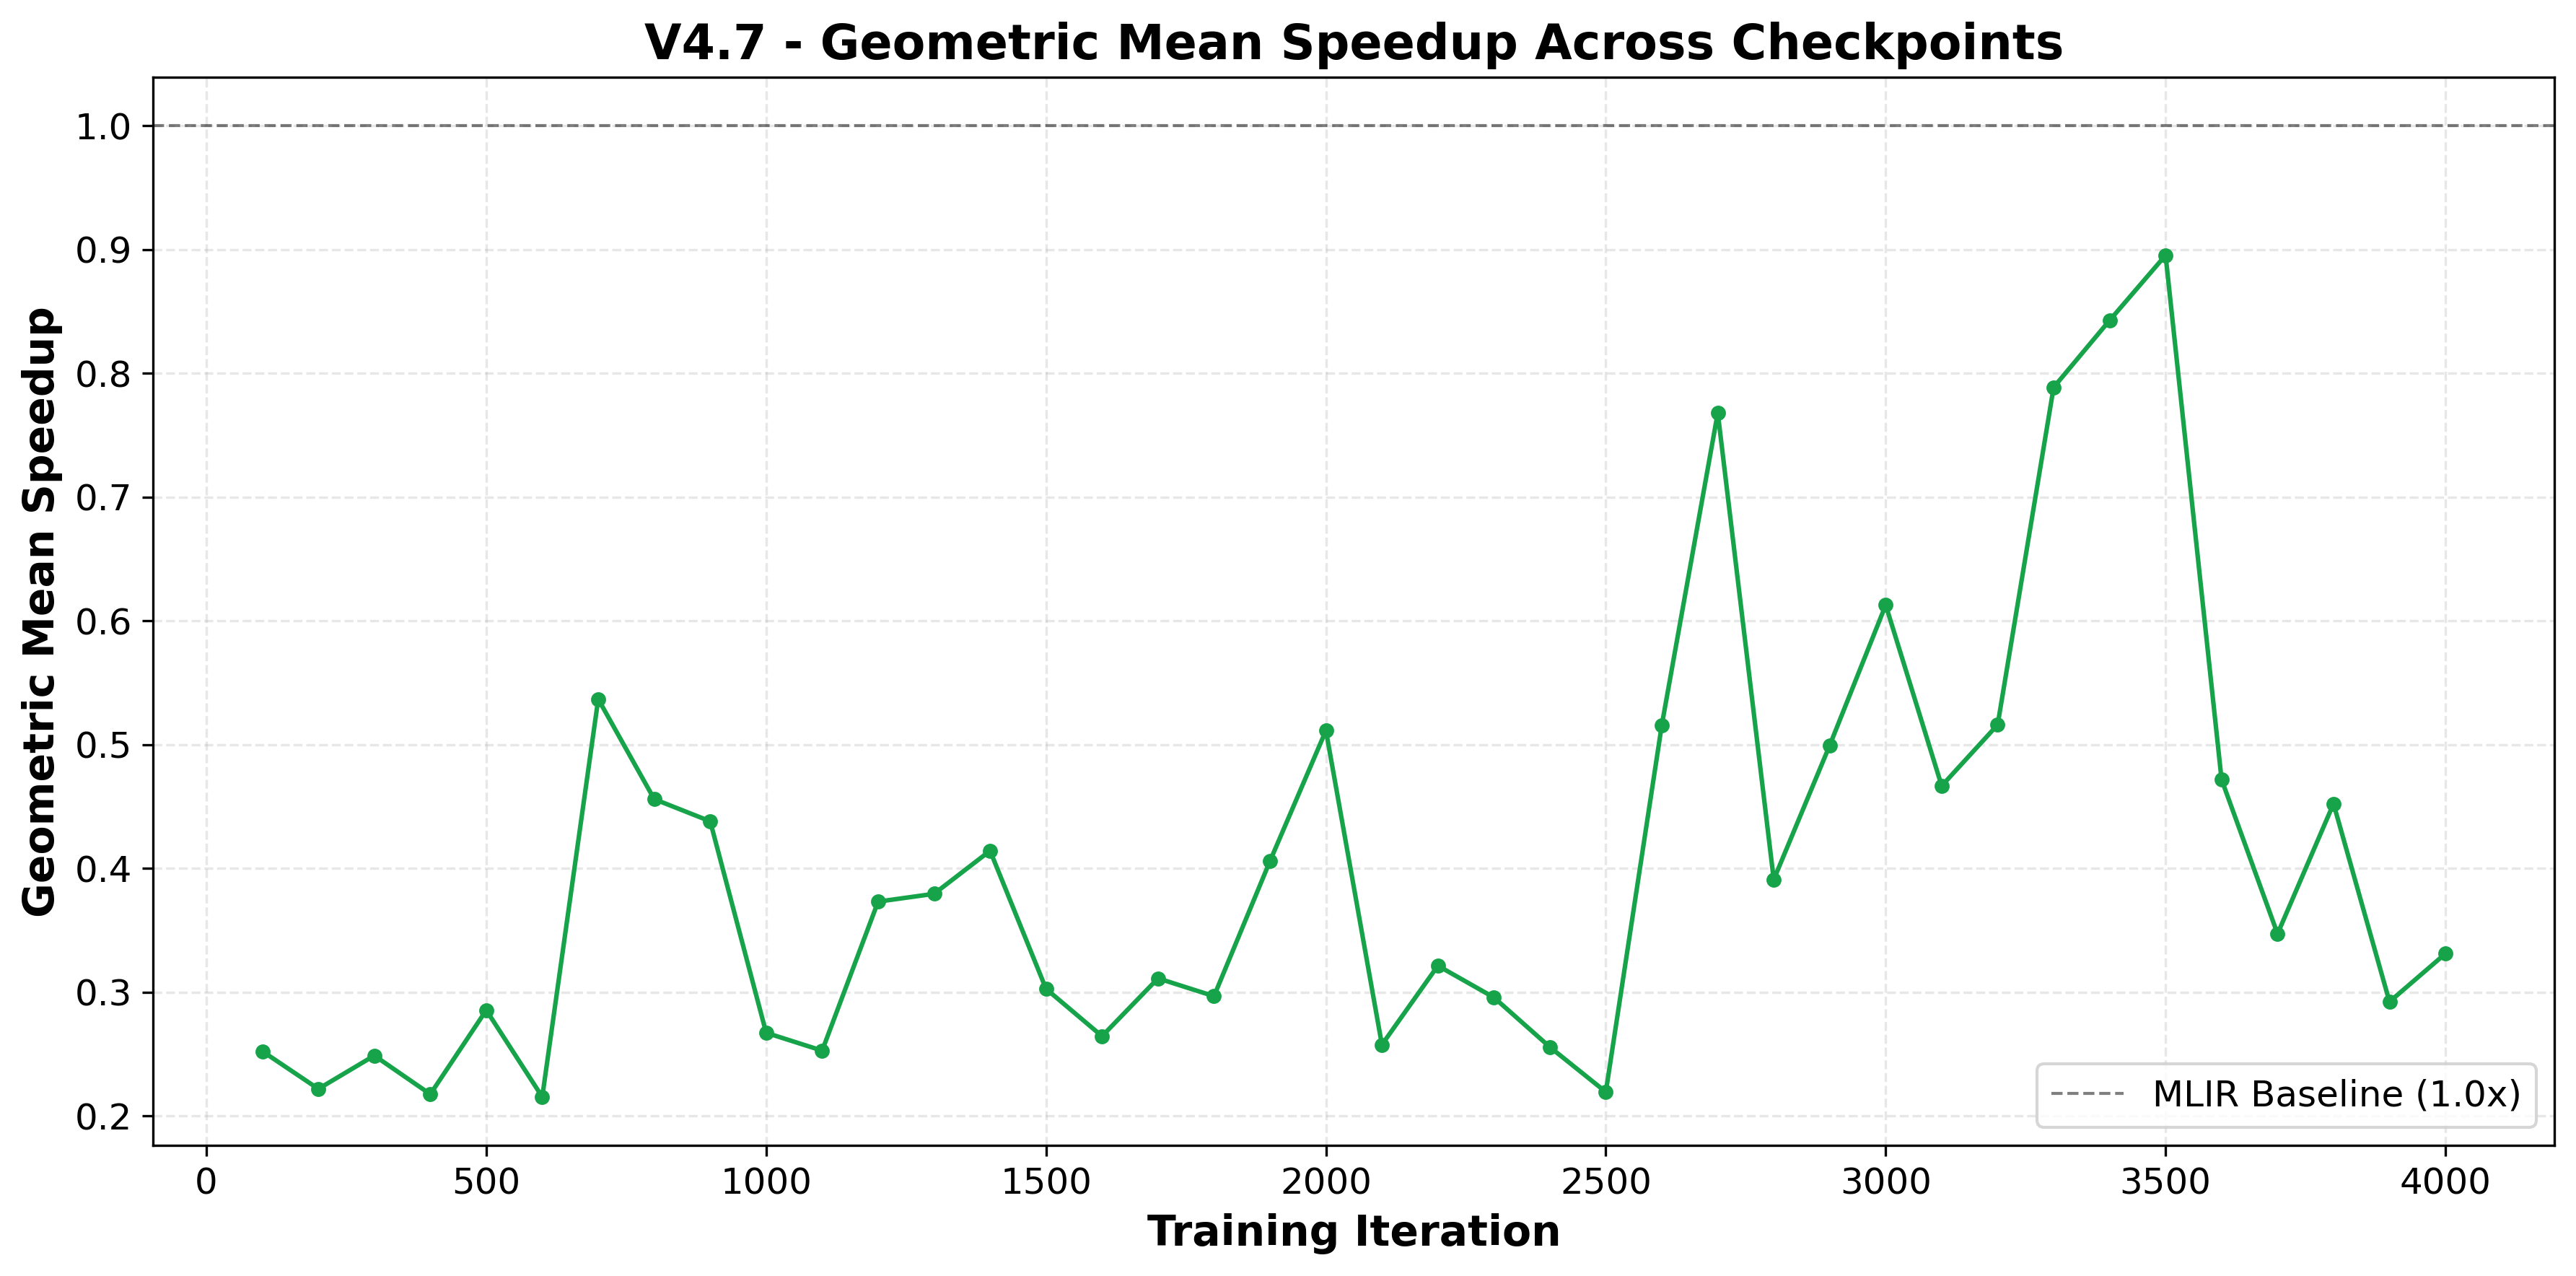

Source data for this figure (header and first rows):
checkpoint, average_speedup
100, 0.2523
200, 0.2219
300, 0.2488
400, 0.2176
500, 0.2855
600, 0.2154
700, 0.5368
800, 0.4560
900, 0.4381
1000, 0.2672
1100, 0.2528
1200, 0.3732
1300, 0.3795
1400, 0.4143
1500, 0.3027
1600, 0.2645
1700, 0.3112
1800, 0.2968
1900, 0.4059
2000, 0.5114
2100, 0.2576
2200, 0.3214
2300, 0.2958
2400, 0.2557
2500, 0.2194
2600, 0.5158
2700, 0.7681
2800, 0.3910
2900, 0.4995
3000, 0.6128
3100, 0.4667
3200, 0.5161
3300, 0.7887
3400, 0.8428
3500, 0.8954
3600, 0.4718
3700, 0.3472
3800, 0.4523
3900, 0.2923
4000, 0.3312
4100, 0.3060
4200, 0.2873
4300, 0.2964
4400, 0.3034
4500, 0.2961
4600, 0.3044
4700, 0.2992
4750, 0.2938
4800, 0.2889
4850, 0.2926
4900, 0.2520
4950, 0.2356
5000, 0.2484
